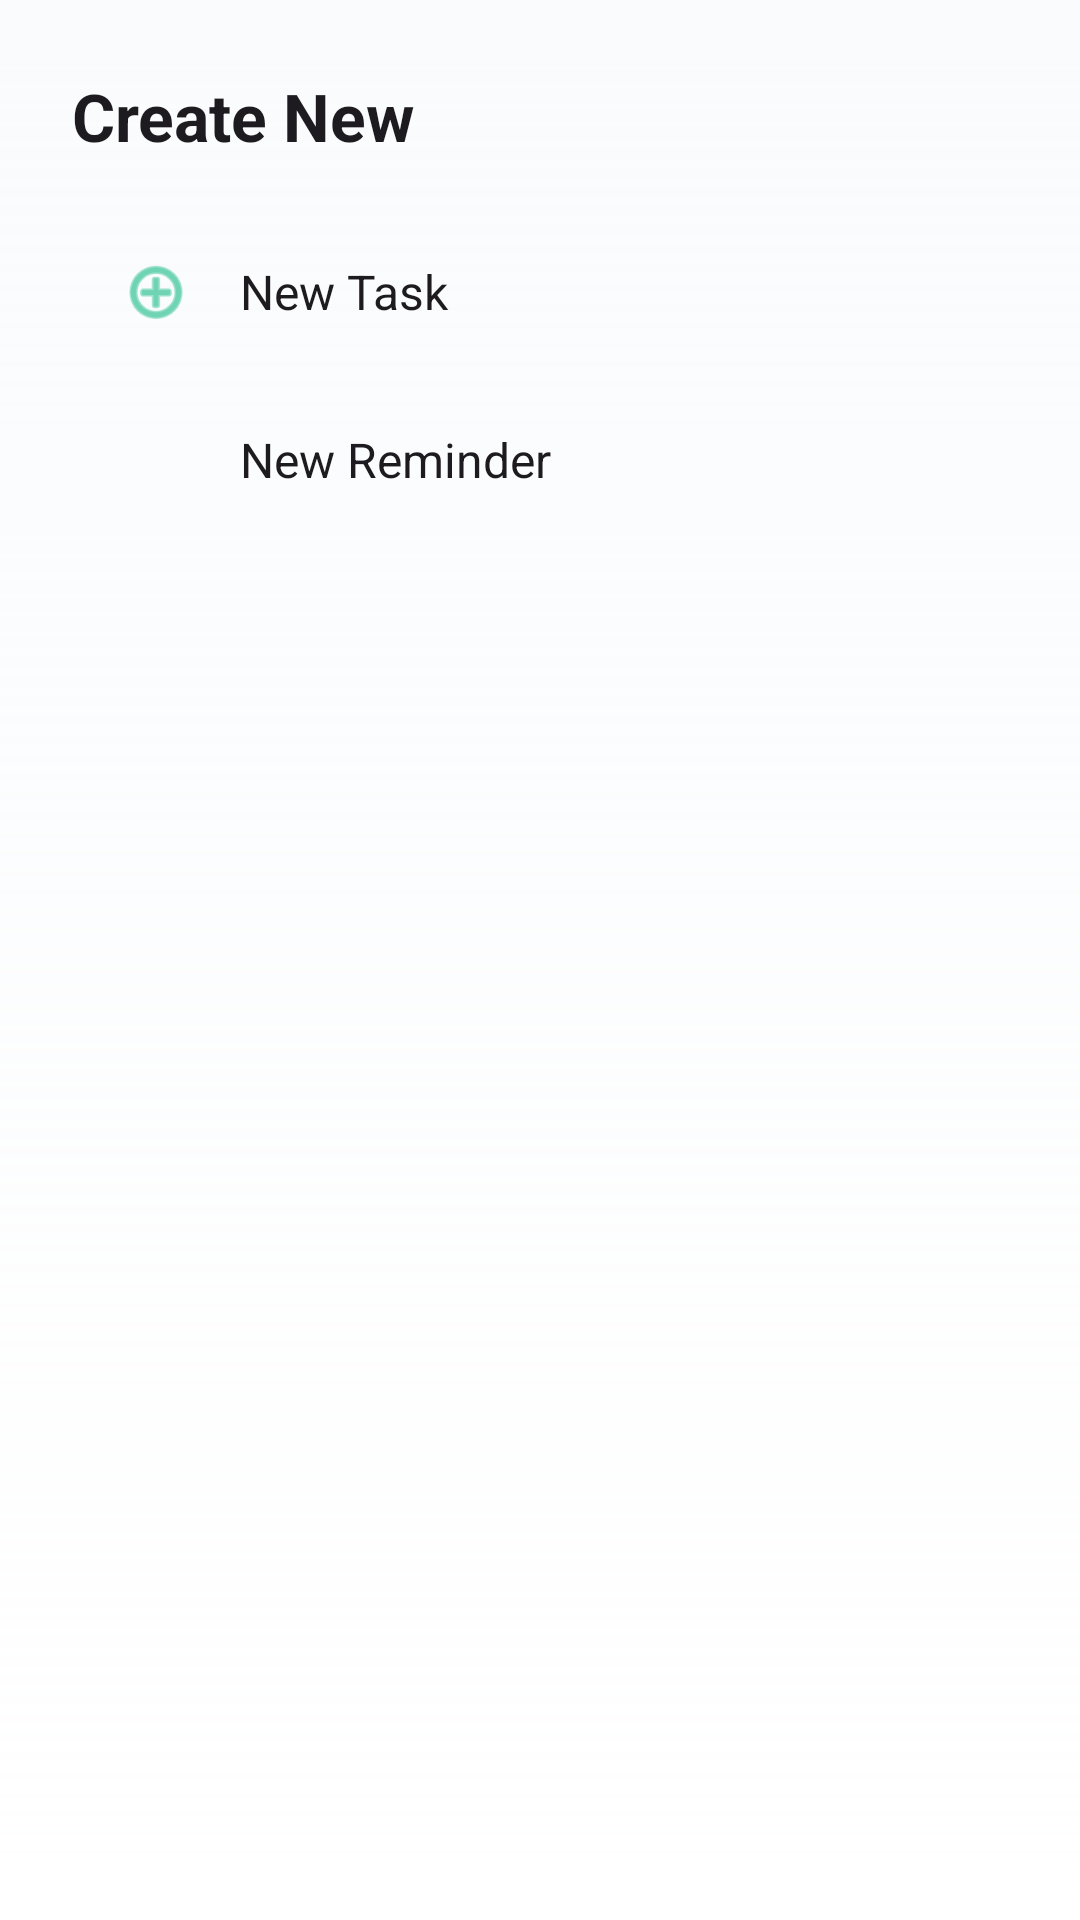

Write the Android layout XML for this screen, with the resource values it uses.
<!-- AndroidManifest.xml: application theme Theme.Cognify -->
<!-- res/layout/layout_bottom_sheet_fab.xml -->
<?xml version="1.0" encoding="utf-8"?>
<LinearLayout xmlns:android="http://schemas.android.com/apk/res/android"
    xmlns:app="http://schemas.android.com/apk/res-auto"
    android:layout_width="match_parent"
    android:layout_height="wrap_content"
    android:background="@drawable/bg_dashboard_header"
    android:orientation="vertical"
    android:padding="@dimen/spacing_lg">

    <TextView
        android:layout_width="wrap_content"
        android:layout_height="wrap_content"
        android:text="@string/ui_create_new"
        android:textColor="?attr/colorOnSurface"
        android:textSize="@dimen/text_xl"
        android:textStyle="bold"
        android:layout_marginBottom="@dimen/spacing_md"/>

    
    <LinearLayout
        android:id="@+id/btnNewTask"
        android:layout_width="match_parent"
        android:layout_height="wrap_content"
        android:orientation="horizontal"
        android:padding="@dimen/spacing_md"
        android:background="?attr/selectableItemBackground"
        android:gravity="center_vertical">

        <ImageView
            android:layout_width="24dp"
            android:layout_height="24dp"
            android:src="@android:drawable/ic_menu_add"
            android:importantForAccessibility="no"
            app:tint="?attr/colorPrimary"/>

        <TextView
            android:layout_width="wrap_content"
            android:layout_height="wrap_content"
            android:text="@string/ui_new_task"
            android:textSize="@dimen/text_md"
            android:textColor="?attr/colorOnSurface"
            android:layout_marginStart="@dimen/spacing_md"/>
    </LinearLayout>

    
    <LinearLayout
        android:id="@+id/btnNewReminder"
        android:layout_width="match_parent"
        android:layout_height="wrap_content"
        android:orientation="horizontal"
        android:padding="@dimen/spacing_md"
        android:background="?attr/selectableItemBackground"
        android:gravity="center_vertical">

        <ImageView
            android:layout_width="24dp"
            android:layout_height="24dp"
            android:src="@drawable/ic_clock"
            android:importantForAccessibility="no"
            app:tint="?attr/colorPrimary"/>

        <TextView
            android:layout_width="wrap_content"
            android:layout_height="wrap_content"
            android:text="@string/ui_new_reminder"
            android:textSize="@dimen/text_md"
            android:textColor="?attr/colorOnSurface"
            android:layout_marginStart="@dimen/spacing_md"/>
    </LinearLayout>

</LinearLayout>
<!-- resources referenced by this layout -->
<resources>
  <dimen name="spacing_lg">24dp</dimen>
  <dimen name="spacing_md">16dp</dimen>
  <dimen name="text_md">16sp</dimen>
  <dimen name="text_xl">22sp</dimen>
  <!-- drawable bg_dashboard_header (drawable) -->
  <?xml version="1.0" encoding="utf-8"?>
  <shape xmlns:android="http://schemas.android.com/apk/res/android"
      android:shape="rectangle">
      <gradient
          android:startColor="@color/color_dashboard_header_start"
          android:endColor="@color/color_dashboard_header_end"
          android:angle="270"
          android:type="linear" />
  </shape>
  <string name="ui_create_new">Create New</string>
  <string name="ui_new_reminder">New Reminder</string>
  <string name="ui_new_task">New Task</string>
  <style name="Theme.Cognify" parent="Theme.Material3.DayNight.NoActionBar">
          
          <item name="colorPrimary">@color/color_primary</item>
          <item name="colorPrimaryVariant">@color/color_primary_variant</item>
          <item name="colorSecondary">@color/color_secondary</item>
          <item name="colorSecondaryVariant">@color/color_secondary_variant</item>
          <item name="colorOnPrimary">@color/color_on_primary</item>
  
          
          <item name="android:colorBackground">@android:color/transparent</item>
          <item name="colorSurface">@color/color_surface</item>
          <item name="colorError">@color/color_error</item>
  
          
          <item name="android:textColorPrimary">@color/color_text_primary</item>
          <item name="android:textColorSecondary">@color/color_text_secondary</item>
          <item name="android:textColorHint">@color/color_text_hint</item>
  
          
          <item name="android:windowBackground">@android:color/transparent</item>
          <item name="android:statusBarColor">@color/color_status_bar</item>
          <item name="android:navigationBarColor">@color/color_navigation_bar</item>
          <item name="android:windowLightStatusBar">true</item>
          <item name="android:windowLightNavigationBar">true</item>
  
          
          <item name="textInputStyle">@style/Widget.Cognify.TextInputLayout</item>
      </style>
  <color name="color_dashboard_header_start">#66F1F5F9</color>
  <color name="color_dashboard_header_end">#00F8FAFC</color>
  <color name="color_primary">#10B981</color>
  <color name="color_primary_variant">#059669</color>
  <color name="color_secondary">#06B6D4</color>
  <color name="color_secondary_variant">#0891B2</color>
  <color name="color_on_primary">#FFFFFF</color>
  <color name="color_surface">#E6FFFFFF</color>
  <color name="color_error">#EF4444</color>
  <color name="color_text_primary">#0F172A</color>
  <color name="color_text_secondary">#475569</color>
  <color name="color_text_hint">#94A3B8</color>
  <color name="color_status_bar">#F8FAFC</color>
  <color name="color_navigation_bar">#F8FAFC</color>
  <style name="Widget.Cognify.TextInputLayout" parent="Widget.Material3.TextInputLayout.OutlinedBox">
          <item name="boxBackgroundColor">@color/color_input_background</item>
          <item name="boxBackgroundMode">outline</item>
          <item name="boxStrokeColor">@color/color_input_border</item>
          <item name="boxStrokeWidth">1dp</item>
          <item name="boxStrokeWidthFocused">2dp</item>
          <item name="boxCornerRadiusTopStart">16dp</item>
          <item name="boxCornerRadiusTopEnd">16dp</item>
          <item name="boxCornerRadiusBottomStart">16dp</item>
          <item name="boxCornerRadiusBottomEnd">16dp</item>
          <item name="hintTextColor">@color/color_text_hint</item>
          <item name="android:textColorHint">@color/color_input_hint</item>
          <item name="endIconTint">@color/color_text_secondary</item>
          <item name="errorTextColor">@color/color_error</item>
          <item name="errorIconTint">@color/color_error</item>
      </style>
  <color name="color_input_background">#FFFFFF</color>
  <color name="color_input_border">#CBD5E1</color>
  <color name="color_input_hint">#94A3B8</color>
</resources>
